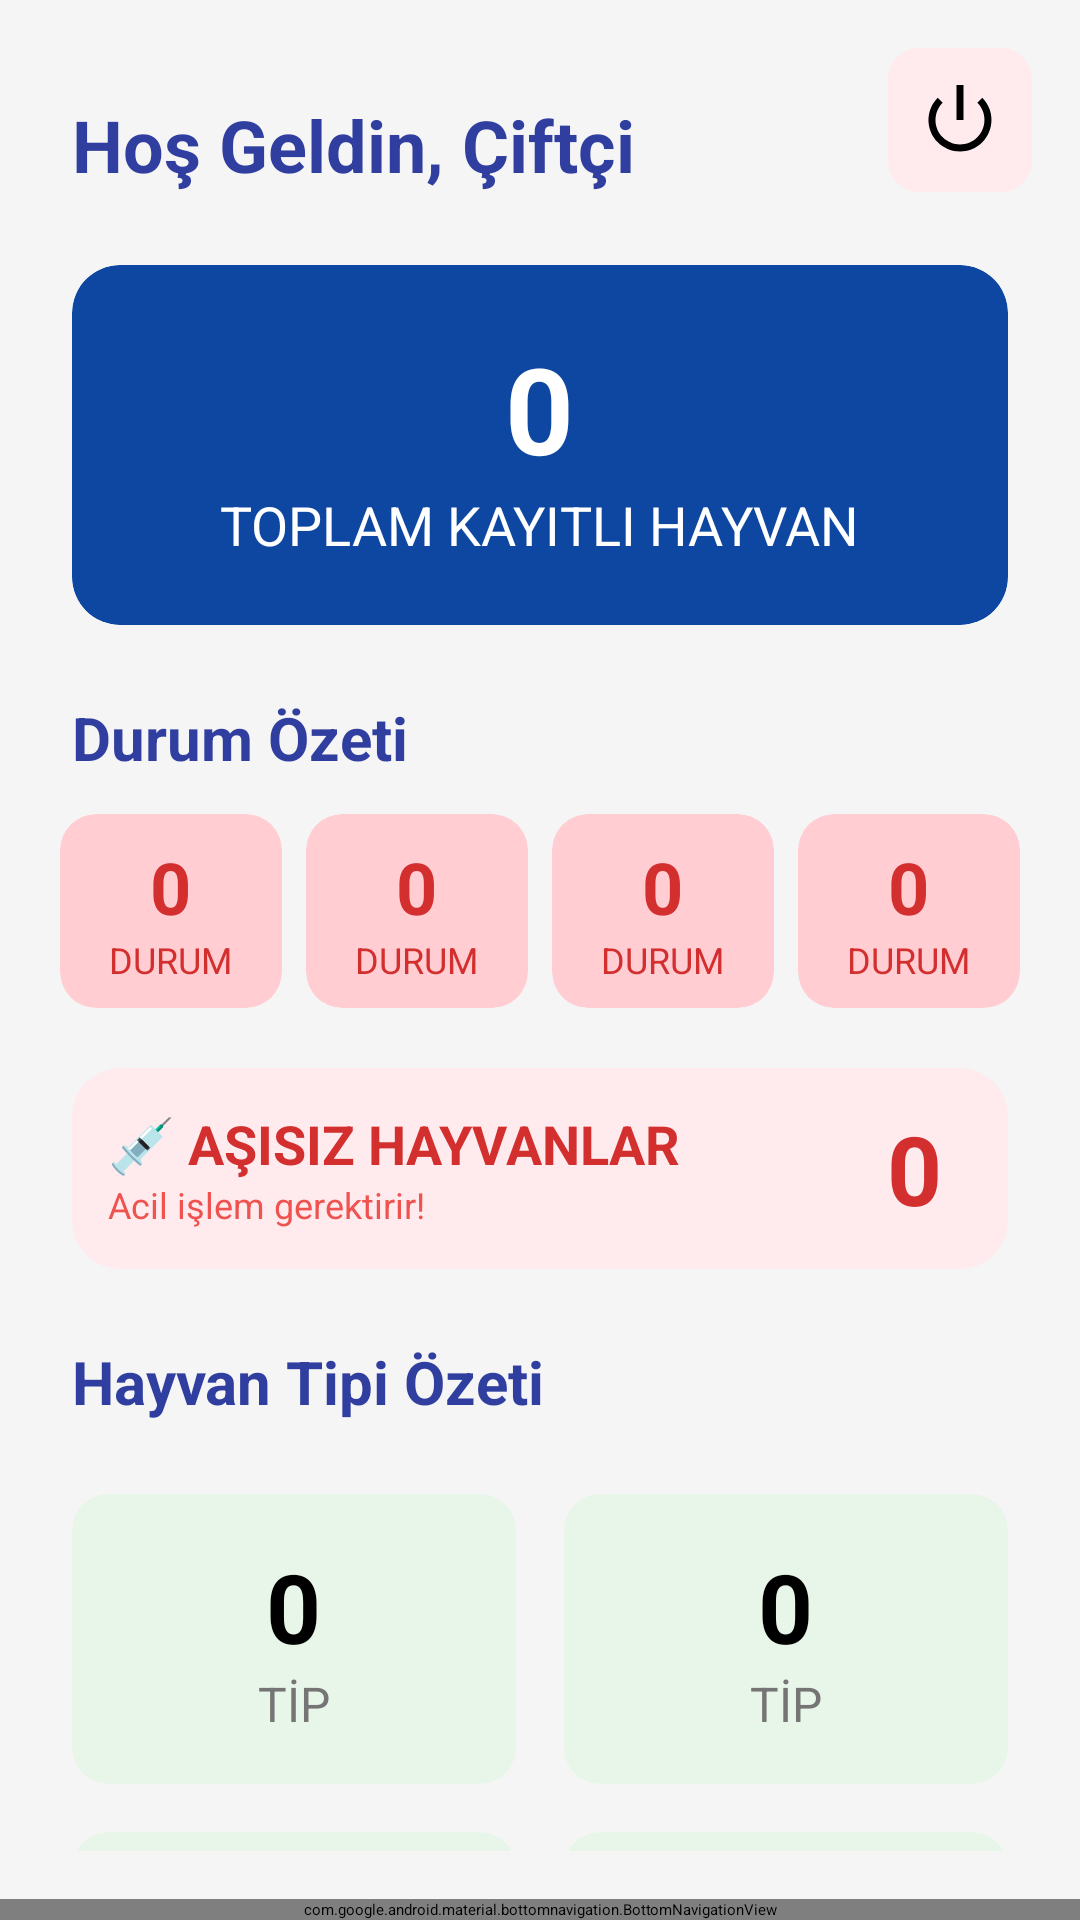

Write the Android layout XML for this screen, with the resource values it uses.
<!-- AndroidManifest.xml: application theme Theme.Farm -->
<!-- res/layout/anasayfa.xml -->
<?xml version="1.0" encoding="utf-8"?>
<androidx.constraintlayout.widget.ConstraintLayout
    xmlns:android="http://schemas.android.com/apk/res/android"
    xmlns:app="http://schemas.android.com/apk/res-auto"
    xmlns:tools="http://schemas.android.com/tools"
    android:layout_width="match_parent"
    android:layout_height="match_parent"
    android:background="#F5F5F5"
    tools:context=".AnaSayfa">

    <ScrollView
        android:id="@+id/scrollView"
        android:layout_width="match_parent"
        android:layout_height="0dp"
        app:layout_constraintTop_toTopOf="parent"
        app:layout_constraintBottom_toTopOf="@+id/bottomNavigationView"
        android:paddingBottom="16dp">

        <LinearLayout
            android:layout_width="match_parent"
            android:layout_height="wrap_content"
            android:orientation="vertical">

            <TextView
                android:id="@+id/textViewWelcomeHome"
                android:layout_width="match_parent"
                android:layout_height="wrap_content"
                android:layout_marginStart="24dp"
                android:layout_marginTop="32dp"
                android:layout_marginEnd="80dp"
                android:text="Hoş Geldin, Çiftçi"
                android:textColor="#303F9F"
                android:textSize="24sp"
                android:textStyle="bold" />

            <androidx.cardview.widget.CardView
                android:id="@+id/cardToplamHayvan"
                android:layout_width="match_parent"
                android:layout_height="120dp"
                android:layout_marginStart="24dp"
                android:layout_marginTop="24dp"
                android:layout_marginEnd="24dp"
                android:clickable="true"
                android:focusable="true"
                android:foreground="?android:attr/selectableItemBackground"
                app:cardBackgroundColor="#0D47A1"
                app:cardCornerRadius="16dp"
                app:cardElevation="8dp">

                <LinearLayout
                    android:layout_width="match_parent"
                    android:layout_height="match_parent"
                    android:gravity="center"
                    android:orientation="vertical"
                    android:padding="16dp">

                    <TextView
                        android:id="@+id/textToplamHayvanSayisi"
                        android:layout_width="wrap_content"
                        android:layout_height="wrap_content"
                        android:text="0"
                        android:textColor="@android:color/white"
                        android:textSize="40sp"
                        android:textStyle="bold" />

                    <TextView
                        android:layout_width="wrap_content"
                        android:layout_height="wrap_content"
                        android:text="TOPLAM KAYITLI HAYVAN"
                        android:textColor="@android:color/white"
                        android:textSize="18sp" />
                </LinearLayout>
            </androidx.cardview.widget.CardView>

            <TextView
                android:layout_width="wrap_content"
                android:layout_height="wrap_content"
                android:layout_marginStart="24dp"
                android:layout_marginTop="24dp"
                android:text="Durum Özeti"
                android:textColor="#303F9F"
                android:textSize="20sp"
                android:textStyle="bold" />

            <LinearLayout
                android:layout_width="match_parent"
                android:layout_height="wrap_content"
                android:layout_marginHorizontal="16dp"
                android:layout_marginTop="8dp"
                android:orientation="horizontal">

                <include
                    android:id="@+id/card_hasta"
                    layout="@layout/card_status_item"
                    android:layout_width="0dp"
                    android:layout_height="wrap_content"
                    android:layout_margin="4dp"
                    android:layout_weight="1" />

                <include
                    android:id="@+id/card_gebe"
                    layout="@layout/card_status_item"
                    android:layout_width="0dp"
                    android:layout_height="wrap_content"
                    android:layout_margin="4dp"
                    android:layout_weight="1" />

                <include
                    android:id="@+id/card_sagimda"
                    layout="@layout/card_status_item"
                    android:layout_width="0dp"
                    android:layout_height="wrap_content"
                    android:layout_margin="4dp"
                    android:layout_weight="1" />

                <include
                    android:id="@+id/card_kuruda"
                    layout="@layout/card_status_item"
                    android:layout_width="0dp"
                    android:layout_height="wrap_content"
                    android:layout_margin="4dp"
                    android:layout_weight="1" />
            </LinearLayout>

            <androidx.cardview.widget.CardView
                android:id="@+id/card_asisiz"
                android:layout_width="match_parent"
                android:layout_height="wrap_content"
                android:layout_marginHorizontal="24dp"
                android:layout_marginTop="16dp"
                android:clickable="true"
                android:focusable="true"
                android:foreground="?android:attr/selectableItemBackground"
                app:cardCornerRadius="16dp"
                app:cardElevation="4dp"
                app:cardBackgroundColor="#FFEBEE"> <LinearLayout
                android:layout_width="match_parent"
                android:layout_height="wrap_content"
                android:padding="12dp"
                android:gravity="center"
                android:orientation="horizontal"> <LinearLayout
                android:layout_width="0dp"
                android:layout_height="wrap_content"
                android:layout_weight="1"
                android:orientation="vertical">

                <TextView
                    android:id="@+id/textTitle"
                    android:layout_width="wrap_content"
                    android:layout_height="wrap_content"
                    android:text="💉 AŞISIZ HAYVANLAR"
                    android:textColor="#D32F2F"
                    android:textStyle="bold"
                    android:textSize="18sp"/>

                <TextView
                    android:layout_width="wrap_content"
                    android:layout_height="wrap_content"
                    android:text="Acil işlem gerektirir!"
                    android:textColor="#EF5350"
                    android:textSize="12sp"/>
            </LinearLayout>

                <TextView
                    android:id="@+id/textCount"
                    android:layout_width="wrap_content"
                    android:layout_height="wrap_content"
                    android:text="0"
                    android:textColor="#D32F2F"
                    android:textSize="32sp"
                    android:textStyle="bold"
                    android:paddingEnd="10dp"/>
            </LinearLayout>
            </androidx.cardview.widget.CardView>
            <TextView
                android:layout_width="wrap_content"
                android:layout_height="wrap_content"
                android:layout_marginStart="24dp"
                android:layout_marginTop="24dp"
                android:text="Hayvan Tipi Özeti"
                android:textColor="#303F9F"
                android:textSize="20sp"
                android:textStyle="bold" />

            <GridLayout
                android:layout_width="match_parent"
                android:layout_height="wrap_content"
                android:layout_margin="16dp"
                android:alignmentMode="alignMargins"
                android:columnCount="2"
                android:columnOrderPreserved="false"
                android:rowCount="2">

                <include
                    android:id="@+id/card_inek"
                    layout="@layout/card_type_item"
                    android:layout_width="0dp"
                    android:layout_height="wrap_content"
                    android:layout_columnWeight="1"
                    app:cardBackgroundColor="#E8F5E9"
                    android:layout_margin="8dp" />

                <include
                    android:id="@+id/card_duve"
                    layout="@layout/card_type_item"
                    android:layout_width="0dp"
                    android:layout_height="wrap_content"
                    app:cardBackgroundColor="#E8F5E9"
                    android:layout_columnWeight="1"
                    android:layout_margin="8dp" />

                <include
                    android:id="@+id/card_dana"
                    layout="@layout/card_type_item"
                    android:layout_width="0dp"
                    android:layout_height="wrap_content"
                    app:cardBackgroundColor="#E8F5E9"
                    android:layout_columnWeight="1"
                    android:layout_margin="8dp" />

                <include
                    android:id="@+id/card_buzagi"
                    layout="@layout/card_type_item"
                    app:cardBackgroundColor="#E8F5E9"
                    android:layout_width="0dp"
                    android:layout_height="wrap_content"
                    android:layout_columnWeight="1"
                    android:layout_margin="8dp" />
            </GridLayout>
        </LinearLayout>
    </ScrollView>

    <ImageButton
        android:id="@+id/btnCikisYap"
        android:layout_width="48dp"
        android:layout_height="48dp"
        android:layout_marginTop="16dp"
        android:layout_marginEnd="16dp"
        android:background="@drawable/edittext_solid_white_round"
        android:backgroundTint="#FFEBEE"
        android:contentDescription="Çıkış Yap"
        android:elevation="10dp"
        android:padding="10dp"
        android:src="@android:drawable/ic_lock_power_off"
        app:layout_constraintEnd_toEndOf="parent"
        app:layout_constraintTop_toTopOf="parent"
        app:tint="#D32F2F" />

    <com.google.android.material.bottomnavigation.BottomNavigationView
        android:id="@+id/bottomNavigationView"
        android:layout_width="match_parent"
        android:layout_height="wrap_content"
        app:layout_constraintBottom_toBottomOf="parent"
        app:layout_constraintEnd_toEndOf="parent"
        app:layout_constraintStart_toStartOf="parent"
        app:menu="@layout/altmenu"
        android:background="@android:color/white"
        app:labelVisibilityMode="labeled" />

</androidx.constraintlayout.widget.ConstraintLayout>
<!-- res/layout/card_status_item.xml (included above) -->
<?xml version="1.0" encoding="utf-8"?>
<androidx.cardview.widget.CardView
    xmlns:android="http://schemas.android.com/apk/res/android"
    xmlns:app="http://schemas.android.com/apk/res-auto"
    android:layout_width="match_parent"
    android:layout_height="90dp"
    android:foreground="?android:attr/selectableItemBackground"
    app:cardCornerRadius="12dp"
    app:cardElevation="4dp"
    app:cardBackgroundColor="#FFCDD2">

    <LinearLayout
        android:layout_width="match_parent"
        android:layout_height="match_parent"
        android:gravity="center"
        android:orientation="vertical"
        android:padding="8dp">

        <TextView
            android:id="@+id/textCount"
            android:layout_width="wrap_content"
            android:layout_height="wrap_content"
            android:text="0"
            android:textColor="#D32F2F"
            android:textSize="24sp"
            android:textStyle="bold" />

        <TextView
            android:id="@+id/textTitle"
            android:layout_width="wrap_content"
            android:layout_height="wrap_content"
            android:text="DURUM"
            android:textColor="#D32F2F"
            android:textSize="12sp" />
    </LinearLayout>
</androidx.cardview.widget.CardView>
<!-- res/layout/card_type_item.xml (included above) -->
<?xml version="1.0" encoding="utf-8"?>
<androidx.cardview.widget.CardView
    xmlns:android="http://schemas.android.com/apk/res/android"
    xmlns:app="http://schemas.android.com/apk/res-auto"
    android:layout_width="match_parent"
    android:layout_height="100dp"
    android:foreground="?android:attr/selectableItemBackground"
    app:cardCornerRadius="12dp"
    app:cardElevation="4dp"
    app:cardBackgroundColor="#E8F5E9">

    <LinearLayout
        android:layout_width="match_parent"
        android:layout_height="match_parent"
        android:gravity="center"
        android:orientation="vertical"
        android:padding="16dp"

        >

        <TextView
            android:id="@+id/textCount"
            android:layout_width="wrap_content"
            android:layout_height="wrap_content"
            android:text="0"
            android:textColor="@color/black"
            android:textSize="32sp"
            android:textStyle="bold" />

        <TextView
            android:id="@+id/textTitle"
            android:layout_width="wrap_content"
            android:layout_height="wrap_content"
            android:text="TİP"
            android:textColor="#757575"
            android:textSize="16sp" />
    </LinearLayout>
</androidx.cardview.widget.CardView>
<!-- res/layout/altmenu.xml (included above) -->
<?xml version="1.0" encoding="utf-8"?>
<menu xmlns:android="http://schemas.android.com/apk/res/android">


    <item
        android:id="@+id/nav_location"
        android:icon="@drawable/lokasyonresmi"
        android:title="veteriner" />

    <item
        android:id="@+id/nav_add_animal"
        android:icon="@drawable/eklemeisaret"
        android:title="Ekle" />

    <item
        android:id="@+id/nav_sut_genel"
        android:icon="@android:drawable/ic_menu_edit"
        android:title="Süt Durumu" />
    <item
        android:id="@+id/nav_piyasa"
        android:icon="@android:drawable/ic_menu_sort_by_size"
        android:title="Piyasa" />

</menu>
<!-- resources referenced by this layout -->
<resources>
  <color name="black">#FF000000</color>
  <!-- drawable edittext_solid_white_round (drawable) -->
  <?xml version="1.0" encoding="utf-8"?>
  <shape xmlns:android="http://schemas.android.com/apk/res/android"
      android:shape="rectangle">
  
      <solid android:color="@color/white" />
  
      <corners android:radius="10dp" />
  
      <stroke
          android:width="1dp"
          android:color="#CCCCCC" />
  
  </shape>
  <color name="white">#FFFFFFFF</color>
</resources>
